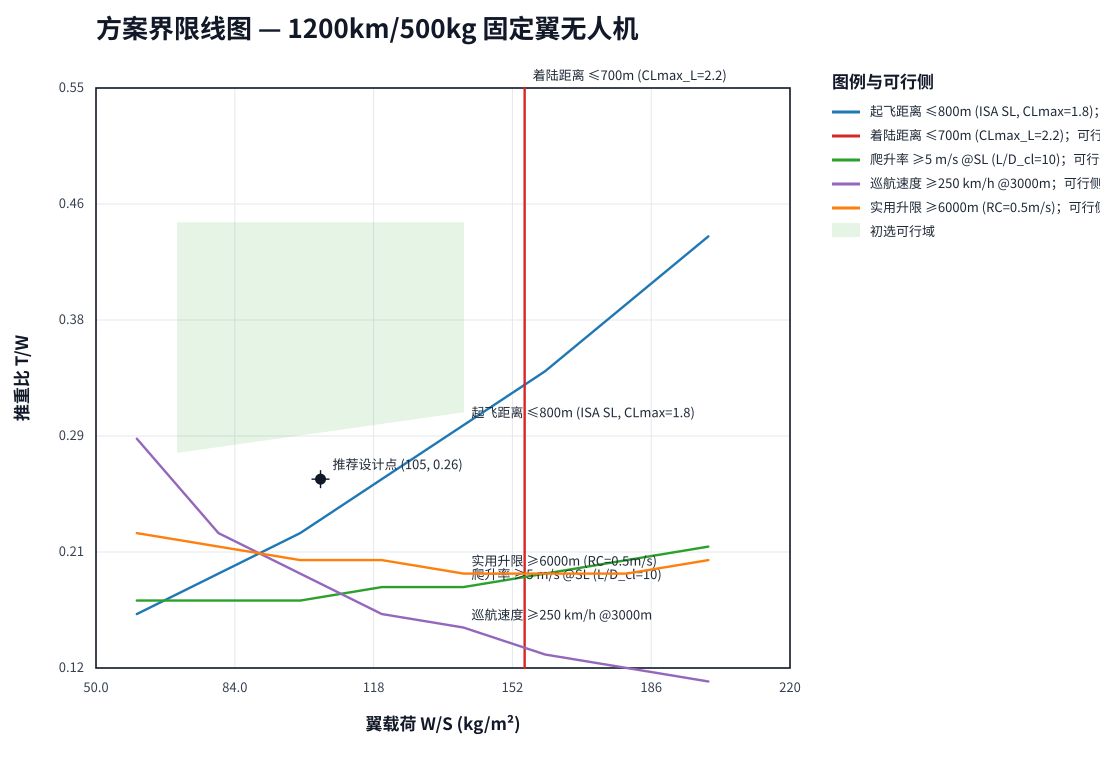

Values plotted in this chart, from the file beside it:
type, name, sense, x, y, source
constraint, 起飞距离 ≤800m (ISA SL, CLmax=1.8), above, 60.0, 0.16, 
constraint, 起飞距离 ≤800m (ISA SL, CLmax=1.8), above, 80.0, 0.19, 
constraint, 起飞距离 ≤800m (ISA SL, CLmax=1.8), above, 100.0, 0.22, 
constraint, 起飞距离 ≤800m (ISA SL, CLmax=1.8), above, 120.0, 0.26, 
constraint, 起飞距离 ≤800m (ISA SL, CLmax=1.8), above, 140.0, 0.3, 
constraint, 起飞距离 ≤800m (ISA SL, CLmax=1.8), above, 160.0, 0.34, 
constraint, 起飞距离 ≤800m (ISA SL, CLmax=1.8), above, 180.0, 0.39, 
constraint, 起飞距离 ≤800m (ISA SL, CLmax=1.8), above, 200.0, 0.44, 
constraint, 着陆距离 ≤700m (CLmax_L=2.2), left, 155.0, 0.12, 
constraint, 着陆距离 ≤700m (CLmax_L=2.2), left, 155.0, 0.55, 
constraint, 爬升率 ≥5 m/s @SL (L/D_cl=10), above, 60.0, 0.17, 
constraint, 爬升率 ≥5 m/s @SL (L/D_cl=10), above, 80.0, 0.17, 
constraint, 爬升率 ≥5 m/s @SL (L/D_cl=10), above, 100.0, 0.17, 
constraint, 爬升率 ≥5 m/s @SL (L/D_cl=10), above, 120.0, 0.18, 
constraint, 爬升率 ≥5 m/s @SL (L/D_cl=10), above, 140.0, 0.18, 
constraint, 爬升率 ≥5 m/s @SL (L/D_cl=10), above, 160.0, 0.19, 
constraint, 爬升率 ≥5 m/s @SL (L/D_cl=10), above, 180.0, 0.2, 
constraint, 爬升率 ≥5 m/s @SL (L/D_cl=10), above, 200.0, 0.21, 
constraint, 巡航速度 ≥250 km/h @3000m, above, 60.0, 0.29, 
constraint, 巡航速度 ≥250 km/h @3000m, above, 80.0, 0.22, 
constraint, 巡航速度 ≥250 km/h @3000m, above, 100.0, 0.19, 
constraint, 巡航速度 ≥250 km/h @3000m, above, 120.0, 0.16, 
constraint, 巡航速度 ≥250 km/h @3000m, above, 140.0, 0.15, 
constraint, 巡航速度 ≥250 km/h @3000m, above, 160.0, 0.13, 
constraint, 巡航速度 ≥250 km/h @3000m, above, 180.0, 0.12, 
constraint, 巡航速度 ≥250 km/h @3000m, above, 200.0, 0.11, 
constraint, 实用升限 ≥6000m (RC=0.5m/s), above, 60.0, 0.22, 
constraint, 实用升限 ≥6000m (RC=0.5m/s), above, 80.0, 0.21, 
constraint, 实用升限 ≥6000m (RC=0.5m/s), above, 100.0, 0.2, 
constraint, 实用升限 ≥6000m (RC=0.5m/s), above, 120.0, 0.2, 
constraint, 实用升限 ≥6000m (RC=0.5m/s), above, 140.0, 0.19, 
constraint, 实用升限 ≥6000m (RC=0.5m/s), above, 160.0, 0.19, 
constraint, 实用升限 ≥6000m (RC=0.5m/s), above, 180.0, 0.19, 
constraint, 实用升限 ≥6000m (RC=0.5m/s), above, 200.0, 0.2, 
region, 初选可行域, , 70.0, 0.28, 
region, 初选可行域, , 140.0, 0.31, 
region, 初选可行域, , 140.0, 0.45, 
region, 初选可行域, , 70.0, 0.45, 
design_point, 推荐设计点, , 105.0, 0.26, 
